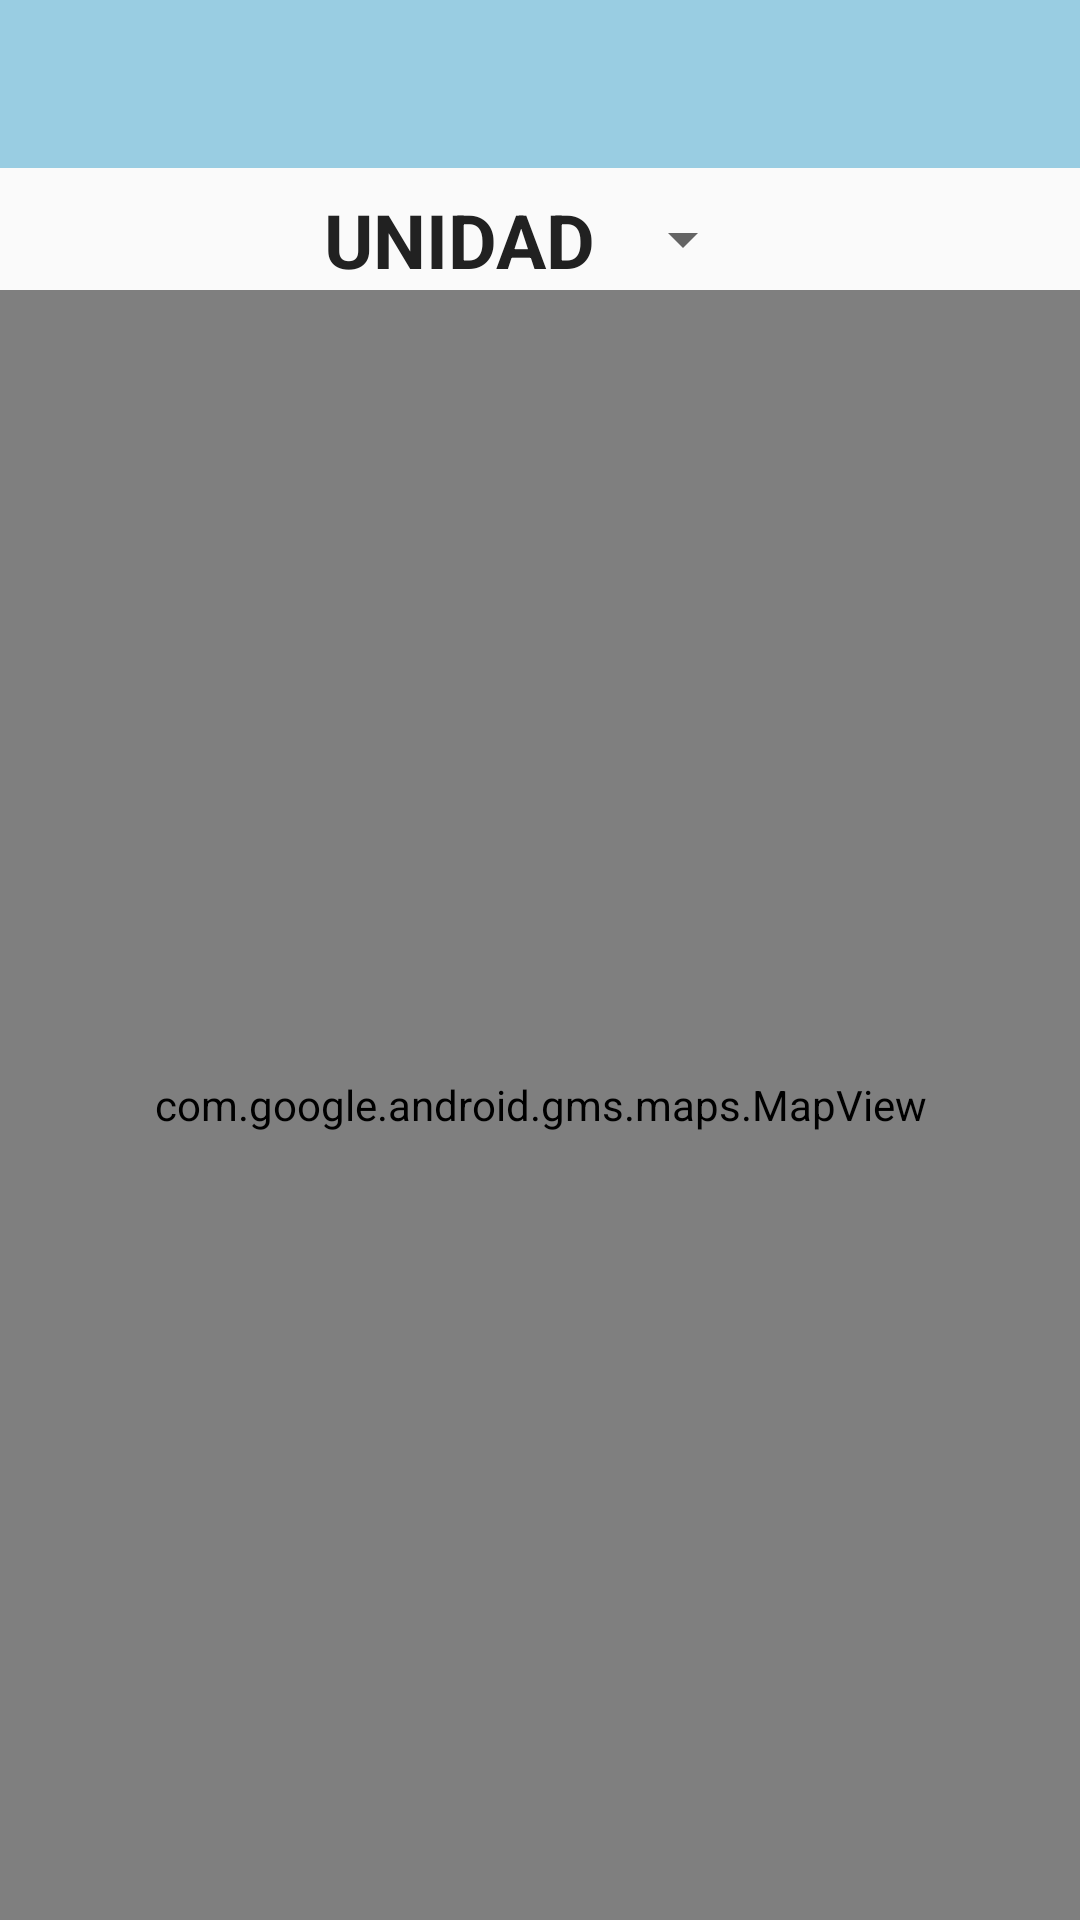

Reconstruct the res/layout file that produces this screen, plus the resources it refers to.
<!-- AndroidManifest.xml: application theme AppTheme -->
<!-- res/layout/activity_rastreo.xml -->
<?xml version="1.0" encoding="utf-8"?>
<LinearLayout
    android:orientation="vertical"
    xmlns:android="http://schemas.android.com/apk/res/android"
    xmlns:app="http://schemas.android.com/apk/res-auto"
    xmlns:tools="http://schemas.android.com/tools"
    android:layout_width="match_parent"
    android:layout_height="match_parent"
    tools:context=".Views.RastreoActivity">
    <androidx.appcompat.widget.Toolbar
        android:textAlignment="center"
        app:titleTextColor="@color/primaryText"
        android:id="@+id/toolbar_rastreo"
        android:background="@color/colorPrimary"
        android:layout_width="match_parent"
        android:layout_height="wrap_content">
    </androidx.appcompat.widget.Toolbar>
    <LinearLayout
        android:layout_marginTop="7dp"
        android:gravity="center_horizontal|center_vertical"
        android:orientation="horizontal"
        android:layout_width="match_parent"
        android:layout_height="wrap_content">
        <TextView
            android:layout_marginRight="5dp"
            android:textSize="@dimen/text_size_card_salida"
            android:textColor="@color/secondText"
            android:text="@string/unidad"
            android:textStyle="bold|normal"
            android:layout_width="wrap_content"
            android:layout_height="wrap_content">
        </TextView>
        <Spinner
            android:id="@+id/spinner_rastreo_unidad"
            android:layout_width="wrap_content"
            android:layout_height="@dimen/text_size_card_salida">
        </Spinner>
    </LinearLayout>
    <com.google.android.gms.maps.MapView
        android:id="@+id/mapview_rastreo"
        android:layout_width="match_parent"
        android:layout_height="match_parent">
    </com.google.android.gms.maps.MapView>
</LinearLayout>
<!-- resources referenced by this layout -->
<resources>
  <color name="colorPrimary">#99cde2</color>
  <color name="primaryText">@android:color/white</color>
  <color name="secondText">#212121</color>
  <dimen name="text_size_card_salida">25dp</dimen>
  <string name="unidad">UNIDAD</string>
  <style name="AppTheme" parent="Theme.AppCompat.Light.NoActionBar">
          <item name="colorPrimary">@color/colorPrimary</item>
          <item name="colorPrimaryDark">@color/colorPrimaryDark</item>
          <item name="colorAccent">@color/colorAccent</item>
      </style>
  <color name="colorPrimaryDark">#2c8db9</color>
  <color name="colorAccent">#9E9E9E</color>
</resources>
